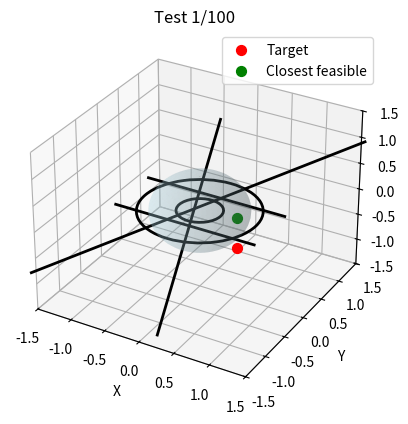
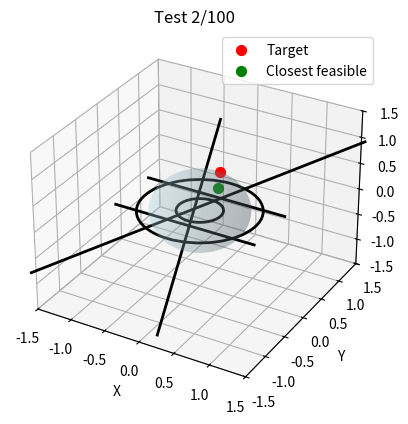
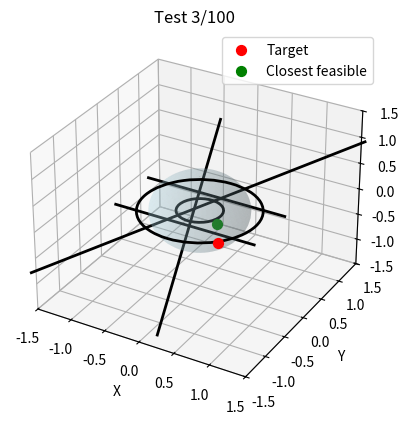
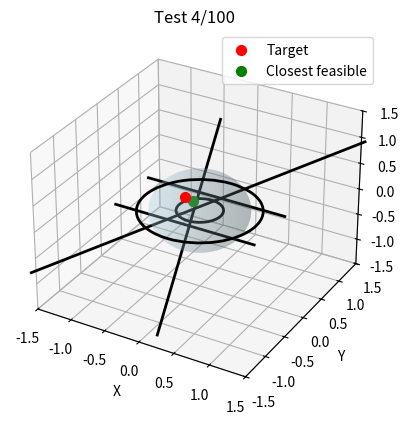
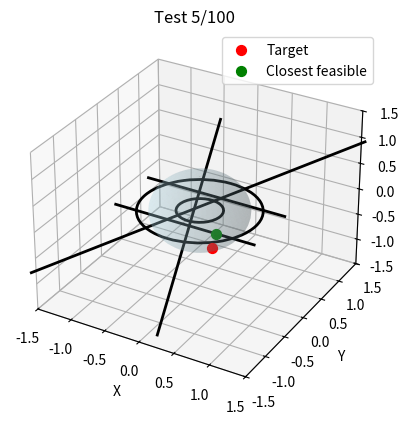
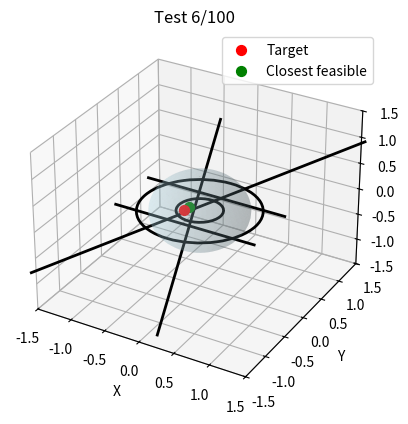
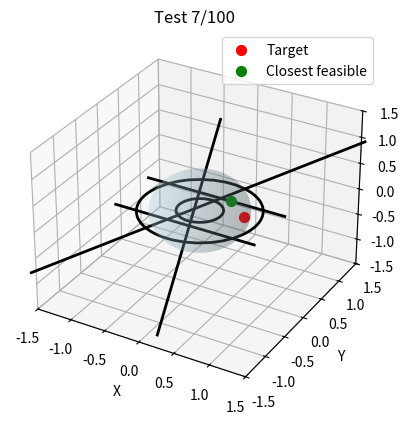
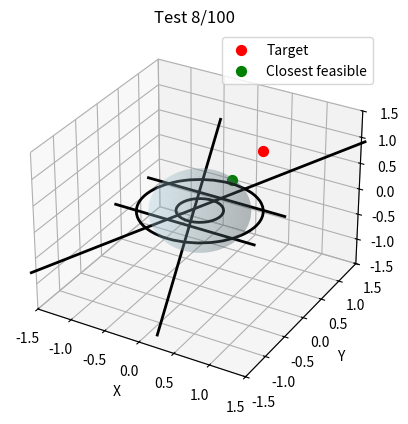
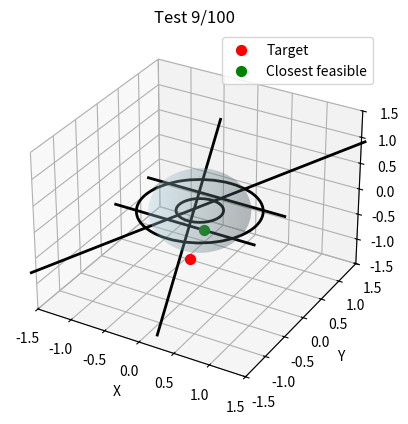
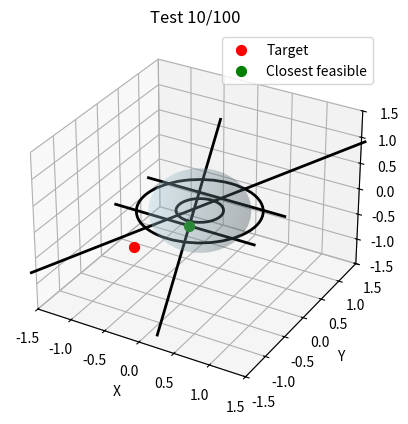
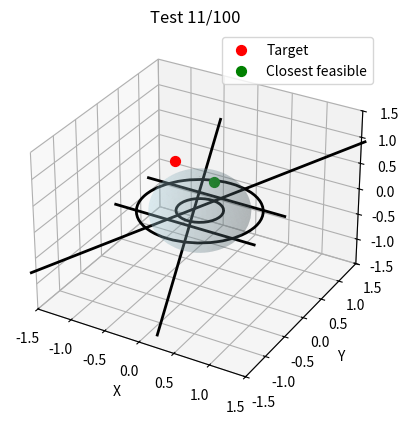
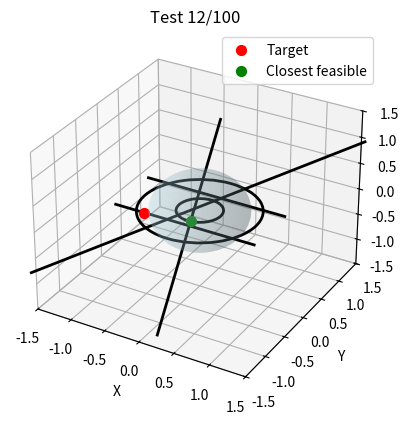
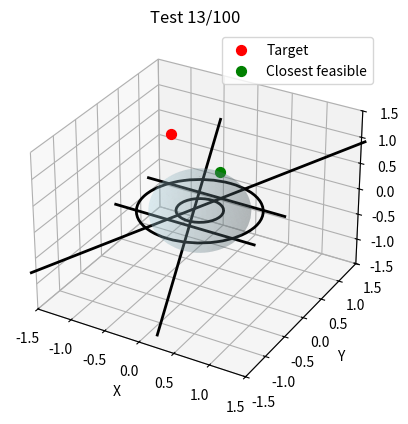
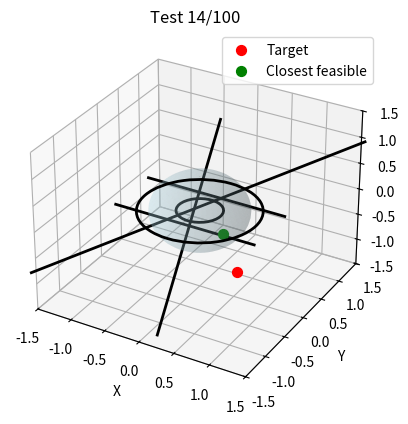
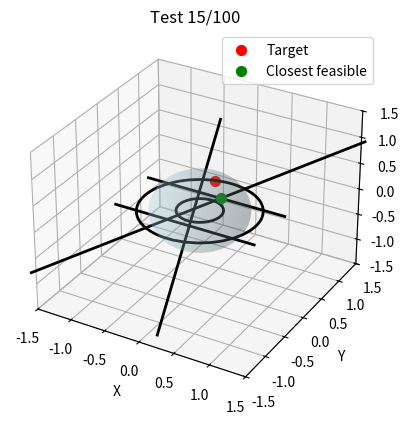
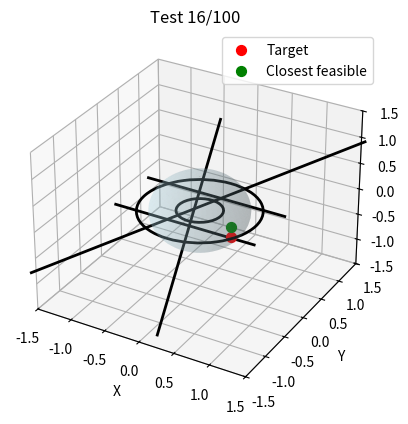

Python code for these plots, in order:
import numpy as np
import matplotlib.pyplot as plt
from mpl_toolkits.mplot3d import Axes3D
from scipy.optimize import minimize
from matplotlib.patches import Circle
from mpl_toolkits.mplot3d import art3d

def add_2d_boundaries(ax):
    """Plot the old 2D boundaries on z=0 plane for visualization."""
    # Circles
    c1 = Circle((0, 0), 0.3, fill=False, linewidth=2, color='black')
    c2 = Circle((0, 0), 0.8, fill=False, linewidth=2, color='black')
    ax.add_patch(c1)
    ax.add_patch(c2)
    art3d.pathpatch_2d_to_3d(c1, z=0, zdir="z")
    art3d.pathpatch_2d_to_3d(c2, z=0, zdir="z")

    # Horizontal lines
    ax.plot([-1, 1], [0.4, 0.4], zs=0, color='black', linewidth=2)
    ax.plot([-1, 1], [-0.4, -0.4], zs=0, color='black', linewidth=2)

    # Sloped lines
    x = np.linspace(-1, 1, 500)
    ax.plot(x, -2.5*x - 0.2, zs=0, color='black', linewidth=2)
    ax.plot(x, 2.5*x + 0.2, zs=0, color='black', linewidth=2)

def plot_sphere(ax, center=np.array([0,0,0]), diameter=1.3, color='lightblue', alpha=0.2):
    """Plot a semi-transparent sphere representing the 3D boundary."""
    radius = diameter / 2.0
    u, v = np.mgrid[0:2*np.pi:50j, 0:np.pi:25j]
    x = center[0] + radius*np.cos(u)*np.sin(v)
    y = center[1] + radius*np.sin(u)*np.sin(v)
    z = center[2] + radius*np.cos(v)
    ax.plot_surface(x, y, z, color=color, alpha=alpha, edgecolor='none')

def distance_to_target_3d(p, target):
    return np.sum((p - target)**2)

def combined_constraints(p):
    x, y, z = p
    constraints = []

    # Sphere constraint
    center = np.array([0.0, 0.0, 0.0])
    radius = 1.3 / 2.0
    constraints.append(radius - np.linalg.norm(p - center))

    # 2D boundary constraints
    r = np.sqrt(x**2 + y**2)
    constraints.append(r - 0.3)
    constraints.append(0.8 - r)
    constraints.append(2.5*x + 0.2 - y)
    constraints.append(y - (-2.5*x - 0.2))
    constraints.append(0.4 - y)
    constraints.append(y - (-0.4))

    # NEW: z >= 0
    constraints.append(z - 0.0)

    return constraints

def closest_point_3d(target):
    num_constraints = len(combined_constraints(np.zeros(3)))  # automatically 8 now
    cons = [{'type': 'ineq', 'fun': lambda p, i=i: combined_constraints(p)[i]} for i in range(num_constraints)]
    x0 = np.array([0.5, 0.0, 0.0])  # feasible starting point
    res = minimize(distance_to_target_3d, x0=x0, args=(target,), constraints=cons)
    if res.success:
        # Clip z to be >= 0
        closest_point = res.x.copy()
        print("z value : ", closest_point[2])
        closest_point[2] = max(closest_point[2], 0.0)
        return closest_point
    else:
        raise ValueError("Optimization failed!")

def test_combined_boundary_projection(n_tests=100):
    for i in range(n_tests):
        target = np.random.uniform(-1, 1, size=3)
        closest = closest_point_3d(target)

        fig = plt.figure()
        ax = fig.add_subplot(111, projection='3d')  

        # Plot 3D sphere boundary
        plot_sphere(ax)

        # Plot 2D boundaries at z=0
        add_2d_boundaries(ax)

        # Plot target in red
        ax.scatter(*target, color='red', s=50, label='Target')

        # Plot closest point in green
        print("closest : ", closest)
        ax.scatter(*closest, color='green', s=50, label='Closest feasible')

        ax.set_xlim([-1.5, 1.5])
        ax.set_ylim([-1.5, 1.5])
        ax.set_zlim([-1.5, 1.5])
        ax.set_xlabel("X")
        ax.set_ylabel("Y")
        ax.set_zlabel("Z")
        ax.set_title(f"Test {i+1}/{n_tests}")
        ax.legend()
        ax.grid(True)

        plt.show()
        plt.close(fig)  # <-- prevent memory warning

# Run tests
test_combined_boundary_projection(100)
